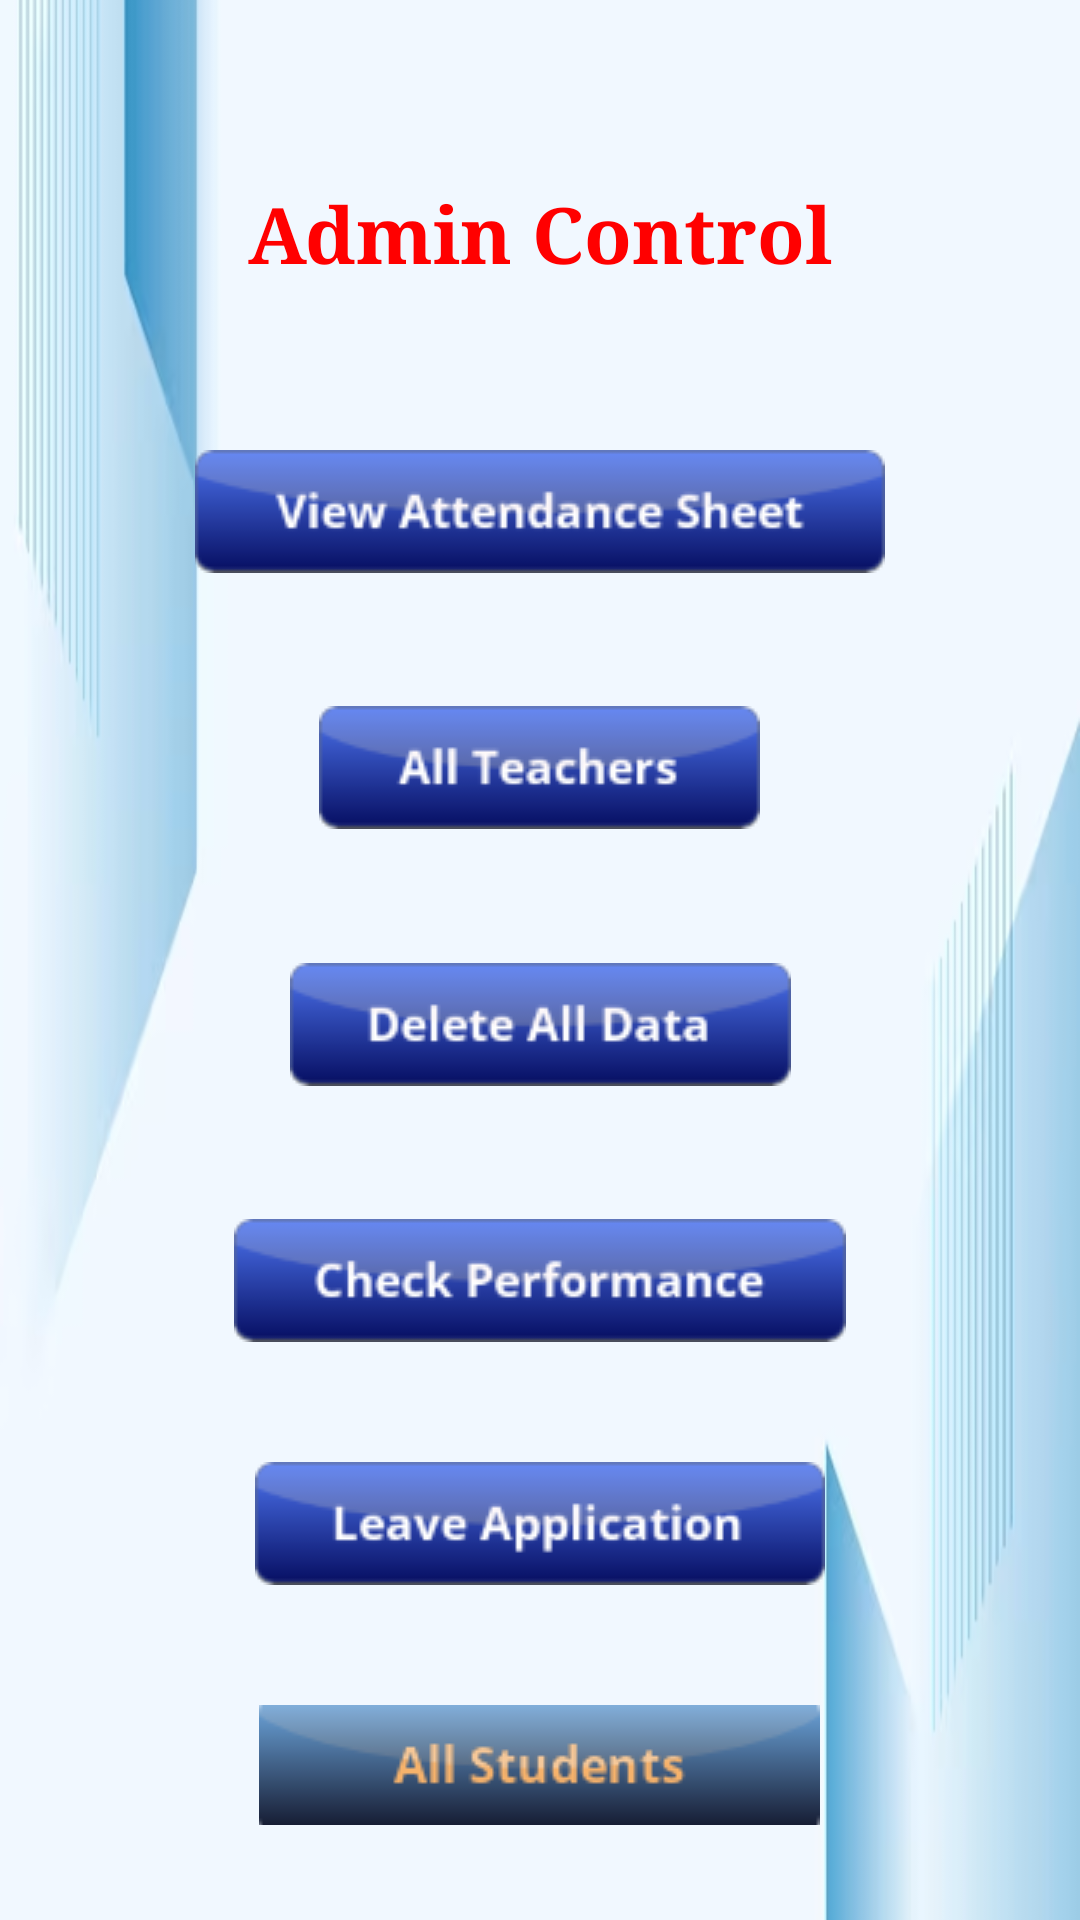

Produce the Android XML layout that renders to this screen, including the resource entries it uses.
<!-- AndroidManifest.xml: application theme Theme.QRAttendance -->
<!-- res/layout/activity_admin_control.xml -->
<?xml version="1.0" encoding="utf-8"?>
<LinearLayout xmlns:android="http://schemas.android.com/apk/res/android"
    xmlns:app="http://schemas.android.com/apk/res-auto"
    xmlns:tools="http://schemas.android.com/tools"
    android:layout_width="match_parent"
    android:layout_height="match_parent"
    android:background="@drawable/adminbg"
    android:gravity="center_horizontal"
    android:orientation="vertical"
    tools:context=".AdminControl">

    <TextView
        android:layout_width="match_parent"
        android:layout_height="wrap_content"
        android:layout_marginTop="60dp"
        android:text="Admin Control"
        android:textSize="26sp"
        android:textStyle="bold"
        android:textColor="#f00"
        android:fontFamily="times"
        android:textAlignment="center"/>

    <ImageButton
        android:id="@+id/allstudents"
        android:layout_width="230dp"
        android:layout_height="70dp"
        android:layout_marginTop="40dp"
        android:background="@null"
        android:onClick="attendancesheet"
        android:src="@drawable/attendance_sheet"
        tools:ignore="ContentDescription,SpeakableTextPresentCheck,ImageContrastCheck" />

    <ImageButton
        android:id="@+id/all_teachers"
        android:layout_width="wrap_content"
        android:layout_height="wrap_content"
        android:layout_marginTop="30dp"
        android:onClick="allteachers"
        android:background="@null"
        android:src="@drawable/all_teachers"
        android:text="All Teachers" />

    <ImageButton
        android:id="@+id/deleteAttendance"
        android:layout_width="230dp"
        android:layout_height="50dp"
        android:layout_below="@id/checkperf"
        android:layout_marginLeft="0dp"
        android:layout_marginTop="40dp"
        android:background="@null"
        android:onClick="deleteDataContents"
        android:src="@drawable/delete_all_data"
        tools:ignore="ContentDescription,ImageContrastCheck,RtlHardcoded,SpeakableTextPresentCheck" />

    <ImageButton
        android:id="@+id/checkperf2"
        android:layout_width="230dp"
        android:layout_height="wrap_content"
        android:layout_below="@id/allstudents"
        android:layout_centerHorizontal="true"
        android:layout_marginTop="40dp"
        android:background="@null"
        android:src="@drawable/check_performance"
        tools:ignore="ContentDescription,ImageContrastCheck,RtlHardcoded,SpeakableTextPresentCheck" />


    <ImageButton
        android:id="@+id/buttonSubmit2"
        android:layout_width="wrap_content"
        android:layout_height="wrap_content"
        android:layout_marginTop="40dp"
        android:background="@null"
        android:onClick="open"
        android:src="@drawable/leave_application"
        android:text="Submit" />

    <ImageButton
        android:id="@+id/buttonAllStudents"
        android:layout_width="wrap_content"
        android:layout_height="40dp"
        android:layout_marginTop="40dp"
        android:background="@null"
        android:onClick="allstudents"
        android:src="@drawable/button_allstudents"
        android:text="Submit" />
</LinearLayout>
<!-- resources referenced by this layout -->
<resources>
  <!-- drawable adminbg: png bitmap (drawable, 20559 bytes) -->
  <!-- drawable all_teachers: png bitmap (drawable, 3815 bytes) -->
  <!-- drawable attendance_sheet: png bitmap (drawable, 6053 bytes) -->
  <!-- drawable button_allstudents: png bitmap (drawable, 3276 bytes) -->
  <!-- drawable check_performance: png bitmap (drawable, 5116 bytes) -->
  <!-- drawable delete_all_data: png bitmap (drawable, 4424 bytes) -->
  <!-- drawable leave_application: png bitmap (drawable, 5047 bytes) -->
  <style name="Theme.QRAttendance" parent="Base.Theme.QRAttendance" />
  <style name="Base.Theme.QRAttendance" parent="Theme.Material3.DayNight.NoActionBar">
          
          
      </style>
</resources>
